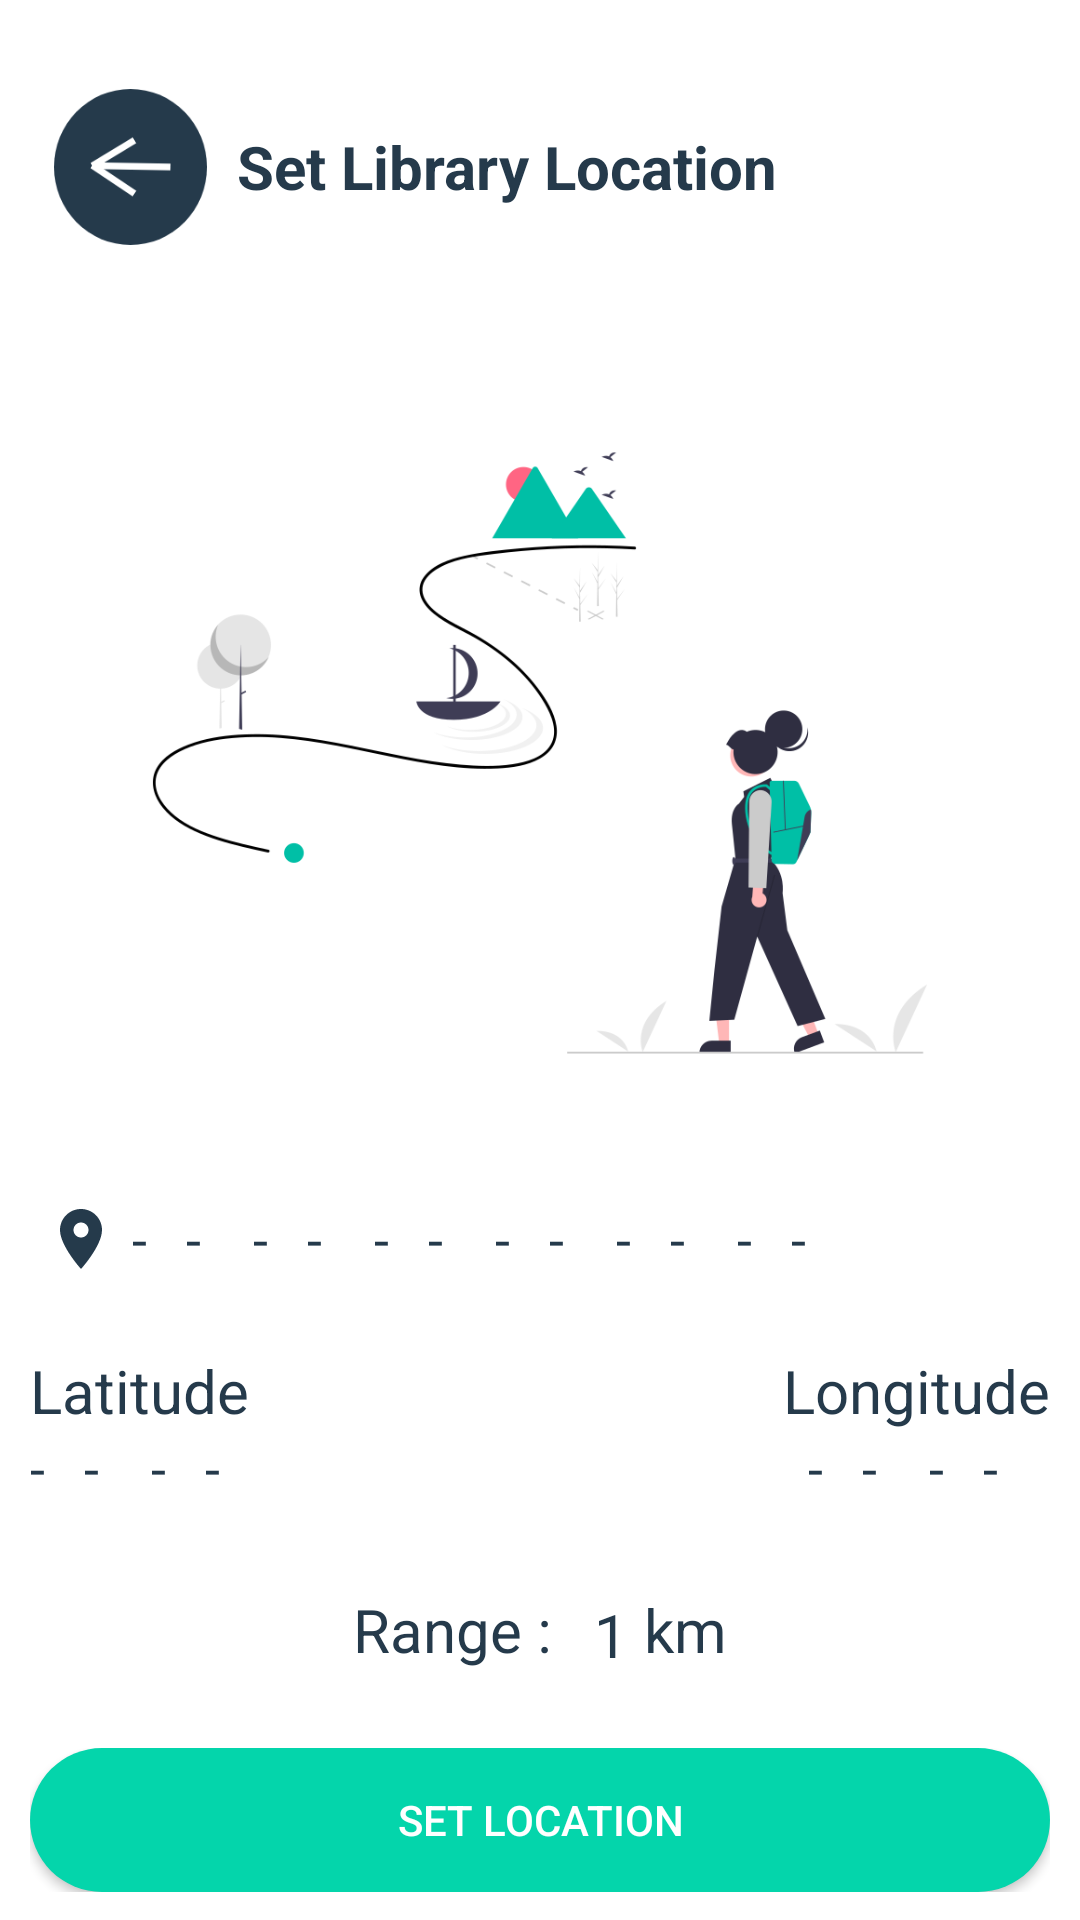

Layout XML and referenced resources for this Android screen:
<!-- AndroidManifest.xml: application theme Theme.LMS -->
<!-- res/layout/activity_set_location.xml -->
<?xml version="1.0" encoding="utf-8"?>
<androidx.constraintlayout.widget.ConstraintLayout xmlns:android="http://schemas.android.com/apk/res/android"
    xmlns:app="http://schemas.android.com/apk/res-auto"
    xmlns:tools="http://schemas.android.com/tools"
    android:layout_width="match_parent"
    android:layout_height="match_parent"
    android:background="@color/white"
    tools:context=".SetLocationActivity">

    <LinearLayout
        android:id="@+id/linearLayout6"
        android:layout_width="match_parent"
        android:layout_height="wrap_content"
        android:gravity="center_vertical"
        android:orientation="horizontal"
        android:padding="8dp"
        app:layout_constraintBottom_toBottomOf="parent"
        app:layout_constraintEnd_toEndOf="parent"
        app:layout_constraintHorizontal_bias="0.0"
        app:layout_constraintStart_toStartOf="parent"
        app:layout_constraintTop_toTopOf="parent"
        app:layout_constraintVertical_bias="0.021">

        <Button
            android:id="@+id/bck_btn"
            android:layout_width="51dp"
            android:layout_height="52dp"
            android:layout_margin="10dp"
            android:background="@drawable/back" />

        <TextView
            android:layout_width="wrap_content"
            android:layout_height="wrap_content"
            android:text="Set Library Location"
            android:textColor="@color/gray"
            android:textSize="20sp"
            android:textStyle="bold" />
    </LinearLayout>

    <LinearLayout
        android:id="@+id/linearLayout7"
        android:layout_width="match_parent"
        android:layout_height="wrap_content"
        android:orientation="vertical"
        android:padding="10dp"
        app:layout_constraintBottom_toBottomOf="parent"
        app:layout_constraintEnd_toEndOf="parent"
        app:layout_constraintHorizontal_bias="0.0"
        app:layout_constraintStart_toStartOf="parent"
        app:layout_constraintTop_toBottomOf="@+id/linearLayout6"
        app:layout_constraintVertical_bias="0.202">

        <LinearLayout
            android:layout_width="match_parent"
            android:layout_height="match_parent"
            android:layout_marginBottom="20dp"
            android:gravity="center">

            <ImageView
                android:layout_width="wrap_content"
                android:layout_height="250dp"
                android:src="@drawable/undraw_adventure_map_hnin" />
        </LinearLayout>

        <LinearLayout
            android:layout_width="match_parent"
            android:layout_height="wrap_content"
            android:layout_marginBottom="20dp"
            android:gravity="center_vertical"
            android:orientation="horizontal">

            <ImageView
                android:layout_width="wrap_content"
                android:layout_height="wrap_content"
                android:layout_margin="5dp"
                android:src="@drawable/dark_map_icon" />

            <TextView
                android:id="@+id/lib_address"
                android:layout_width="wrap_content"
                android:layout_height="wrap_content"
                android:text="-   -    -   -    -   -    -   -    -   -    -   -    "
                android:textColor="@color/gray"
                android:textSize="18sp" />
        </LinearLayout>


        <LinearLayout
            android:layout_width="match_parent"
            android:layout_height="wrap_content"
            android:layout_marginBottom="20dp"
            android:orientation="horizontal">

            <LinearLayout
                android:layout_width="wrap_content"
                android:layout_height="wrap_content"
                android:layout_weight="1"
                android:orientation="vertical">

                <TextView
                    android:layout_width="wrap_content"
                    android:layout_height="wrap_content"
                    android:layout_weight="1"
                    android:text="Latitude"
                    android:textColor="@color/gray"
                    android:textSize="20sp" />

                <TextView
                    android:id="@+id/lib_latitude"
                    android:layout_width="wrap_content"
                    android:layout_height="wrap_content"
                    android:layout_weight="1"
                    android:text="-   -    -   -    "
                    android:textColor="@color/gray"
                    android:textSize="18sp" />
            </LinearLayout>

            <LinearLayout
                android:layout_width="wrap_content"
                android:layout_height="wrap_content"
                android:layout_weight="1"
                android:gravity="right"
                android:orientation="vertical">

                <TextView
                    android:layout_width="wrap_content"
                    android:layout_height="wrap_content"
                    android:layout_weight="1"
                    android:text="Longitude"
                    android:textColor="@color/gray"
                    android:textSize="20sp" />

                <TextView
                    android:id="@+id/lib_longitude"
                    android:layout_width="wrap_content"
                    android:layout_height="wrap_content"
                    android:layout_weight="1"
                    android:text="-   -    -   -    "
                    android:textColor="@color/gray"
                    android:textSize="18sp" />

            </LinearLayout>

        </LinearLayout>
        <LinearLayout
            android:layout_width="match_parent"
            android:orientation="horizontal"
            android:gravity="center_horizontal"
            android:layout_height="wrap_content">
            <TextView
                android:layout_width="wrap_content"
                android:layout_height="wrap_content"
                android:layout_gravity="center_vertical"
                android:text="Range : "
                android:textColor="@color/gray"
                android:gravity="center_vertical"
                android:textSize="20sp"/>
            <EditText
                android:id="@+id/range"
                android:layout_width="wrap_content"
                android:layout_gravity="center_vertical"
                android:layout_height="wrap_content"
                android:textColor="@color/gray"
                android:layout_marginLeft="5dp"
                android:gravity="center_vertical"
                android:text="1"
                android:textSize="20sp"/>
            <TextView
                android:layout_width="wrap_content"
                android:layout_height="wrap_content"
                android:layout_gravity="center_vertical"
                android:text="km"
                android:textColor="@color/gray"
                android:gravity="center_vertical"
                android:textSize="20sp"/>
        </LinearLayout>

    </LinearLayout>

    <LinearLayout
        android:layout_width="match_parent"
        android:layout_height="wrap_content"
        android:gravity="center_vertical"
        android:orientation="horizontal"
        android:padding="10dp"
        app:layout_constraintBottom_toBottomOf="parent"
        app:layout_constraintEnd_toEndOf="parent"
        app:layout_constraintHorizontal_bias="0.0"
        app:layout_constraintStart_toStartOf="parent"
        app:layout_constraintTop_toBottomOf="@+id/linearLayout7"
        app:layout_constraintVertical_bias="0.884">

        <Button
            android:id="@+id/btn_set_location"
            android:layout_width="wrap_content"
            android:layout_height="wrap_content"
            android:layout_weight="1"
            android:background="@drawable/button"
            android:text="Set Location" />
    </LinearLayout>
</androidx.constraintlayout.widget.ConstraintLayout>
<!-- resources referenced by this layout -->
<resources>
  <color name="gray">#253A4B</color>
  <color name="white">#FFFFFFFF</color>
  <!-- drawable back: png bitmap (drawable-hdpi, 3118 bytes) -->
  <!-- drawable button (drawable) -->
  <?xml version="1.0" encoding="utf-8"?>
  <shape android:shape = "rectangle" xmlns:android="http://schemas.android.com/apk/res/android">
      <corners android:radius="40sp"/>
      <solid android:color="@color/green"/>
  </shape>
  <!-- drawable dark_map_icon (drawable) -->
  <vector android:height="24dp" android:tint="@color/gray"
      android:viewportHeight="24" android:viewportWidth="24"
      android:width="24dp" xmlns:android="http://schemas.android.com/apk/res/android">
      <path android:fillColor="@color/light_gray" android:pathData="M12,2C8.13,2 5,5.13 5,9c0,5.25 7,13 7,13s7,-7.75 7,-13c0,-3.87 -3.13,-7 -7,-7zM12,11.5c-1.38,0 -2.5,-1.12 -2.5,-2.5s1.12,-2.5 2.5,-2.5 2.5,1.12 2.5,2.5 -1.12,2.5 -2.5,2.5z"/>
  </vector>
  <!-- drawable undraw_adventure_map_hnin: png bitmap (drawable, 41617 bytes) -->
  <style name="Theme.LMS" parent="Theme.AppCompat.NoActionBar">
          
          <item name="colorPrimary">@color/purple_500</item>
          <item name="colorPrimaryVariant">@color/green</item>
          <item name="colorOnPrimary">@color/white</item>
          
          <item name="colorSecondary">@color/teal_200</item>
          <item name="colorSecondaryVariant">@color/teal_700</item>
          <item name="colorOnSecondary">@color/black</item>
          
          <item name="android:statusBarColor" tools:targetApi="l">?attr/colorPrimaryVariant</item>
          
  
      </style>
  <color name="green">#04D5AB</color>
  <color name="light_gray">#E8EBEC</color>
  <color name="purple_500">#FF6200EE</color>
  <color name="teal_200">#FF03DAC5</color>
  <color name="teal_700">#FF018786</color>
  <color name="black">#FF000000</color>
</resources>
